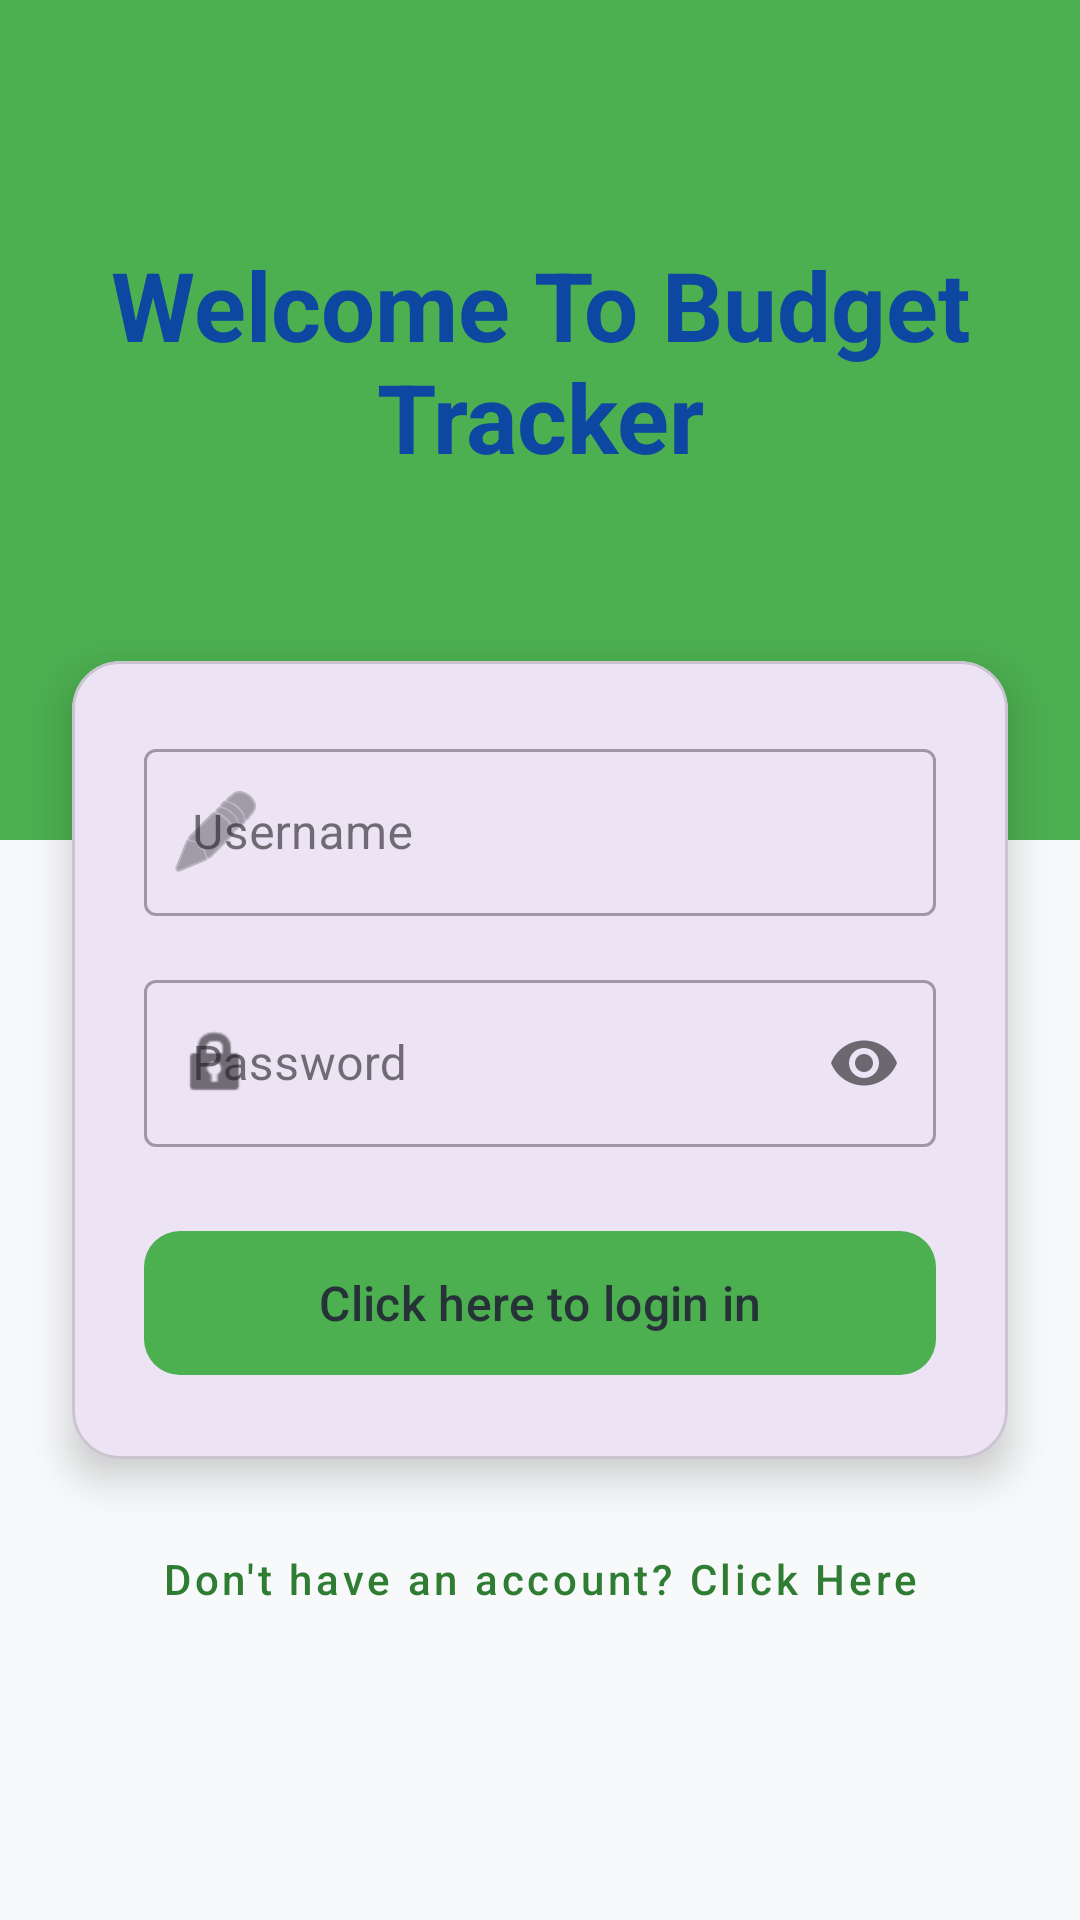

This screen was rendered from an Android layout file. Write that file and the resources it references.
<!-- AndroidManifest.xml: application theme Theme.PROG7313BudgetTrackerApp -->
<!-- res/layout/activity_main.xml -->
<?xml version="1.0" encoding="utf-8"?>
<androidx.constraintlayout.widget.ConstraintLayout xmlns:android="http://schemas.android.com/apk/res/android"
    xmlns:app="http://schemas.android.com/apk/res-auto"
    xmlns:tools="http://schemas.android.com/tools"
    android:id="@+id/main"
    android:layout_width="match_parent"
    android:layout_height="match_parent"
    android:background="#F8F9FA"
    tools:context=".MainActivity">

    <View
        android:id="@+id/topHeader"
        android:layout_width="match_parent"
        android:layout_height="280dp"
        android:background="#4CAF50"
        app:layout_constraintTop_toTopOf="parent" />

    <TextView
        android:id="@+id/App_Header"
        android:layout_width="0dp"
        android:layout_height="wrap_content"
        android:layout_marginStart="32dp"
        android:layout_marginTop="80dp"
        android:layout_marginEnd="32dp"
        android:gravity="center"
        android:text="@string/welcome_to_budget_tracker"
        android:textColor="#0D47A1"
        android:textSize="32sp"
        android:textStyle="bold"
        app:layout_constraintEnd_toEndOf="parent"
        app:layout_constraintStart_toStartOf="parent"
        app:layout_constraintTop_toTopOf="parent" />

    <com.google.android.material.card.MaterialCardView
        android:id="@+id/loginCard"
        android:layout_width="match_parent"
        android:layout_height="wrap_content"
        android:layout_marginStart="24dp"
        android:layout_marginTop="-60dp"
        android:layout_marginEnd="24dp"
        app:cardCornerRadius="16dp"
        app:cardElevation="8dp"
        app:layout_constraintTop_toBottomOf="@+id/topHeader">

        <LinearLayout
            android:layout_width="match_parent"
            android:layout_height="wrap_content"
            android:orientation="vertical"
            android:padding="24dp">

            <com.google.android.material.textfield.TextInputLayout
                android:id="@+id/usernameLayout"
                style="@style/Widget.MaterialComponents.TextInputLayout.OutlinedBox"
                android:layout_width="match_parent"
                android:layout_height="wrap_content"
                android:hint="@string/username"
                app:startIconDrawable="@android:drawable/ic_menu_edit">

                <com.google.android.material.textfield.TextInputEditText
                    android:id="@+id/username"
                    android:layout_width="match_parent"
                    android:layout_height="wrap_content"
                    android:inputType="text"
                    tools:ignore="TextContrastCheck,VisualLintTextFieldSize" />
            </com.google.android.material.textfield.TextInputLayout>

            <com.google.android.material.textfield.TextInputLayout
                android:id="@+id/passwordLayout"
                style="@style/Widget.MaterialComponents.TextInputLayout.OutlinedBox"
                android:layout_width="match_parent"
                android:layout_height="wrap_content"
                android:layout_marginTop="16dp"
                android:hint="@string/password"
                app:passwordToggleEnabled="true"
                app:startIconDrawable="@android:drawable/ic_lock_idle_lock">

                <com.google.android.material.textfield.TextInputEditText
                    android:id="@+id/password"
                    android:layout_width="match_parent"
                    android:layout_height="wrap_content"
                    android:inputType="textPassword"
                    tools:ignore="TextContrastCheck,VisualLintTextFieldSize" />
            </com.google.android.material.textfield.TextInputLayout>

            <com.google.android.material.button.MaterialButton
                android:id="@+id/loginbutton"
                android:layout_width="match_parent"
                android:layout_height="56dp"
                android:layout_marginTop="24dp"
                android:text="@string/click_here_to_login_in"
                android:textAllCaps="false"
                android:textColor="#263238"
                android:textSize="16sp"
                app:backgroundTint="#4CAF50"
                app:cornerRadius="12dp"
                tools:ignore="VisualLintButtonSize" />

        </LinearLayout>
    </com.google.android.material.card.MaterialCardView>

    <com.google.android.material.button.MaterialButton
        android:id="@+id/registerbutton"
        style="@style/Widget.MaterialComponents.Button.TextButton"
        android:layout_width="wrap_content"
        android:layout_height="wrap_content"
        android:layout_marginTop="16dp"
        android:text="@string/don_t_have_an_account_click_here"
        android:textAllCaps="false"
        android:textColor="#2E7D32"
        app:layout_constraintEnd_toEndOf="parent"
        app:layout_constraintStart_toStartOf="parent"
        app:layout_constraintTop_toBottomOf="@+id/loginCard" />

</androidx.constraintlayout.widget.ConstraintLayout>
<!-- resources referenced by this layout -->
<resources>
  <string name="click_here_to_login_in">Click here to login in</string>
  <string name="don_t_have_an_account_click_here">Don\'t have an account? Click Here</string>
  <string name="password">Password</string>
  <string name="username">Username</string>
  <string name="welcome_to_budget_tracker">Welcome To Budget Tracker</string>
  <style name="Theme.PROG7313BudgetTrackerApp" parent="Base.Theme.PROG7313BudgetTrackerApp" />
  <style name="Base.Theme.PROG7313BudgetTrackerApp" parent="Theme.Material3.DayNight.NoActionBar">
          
          
      </style>
</resources>
